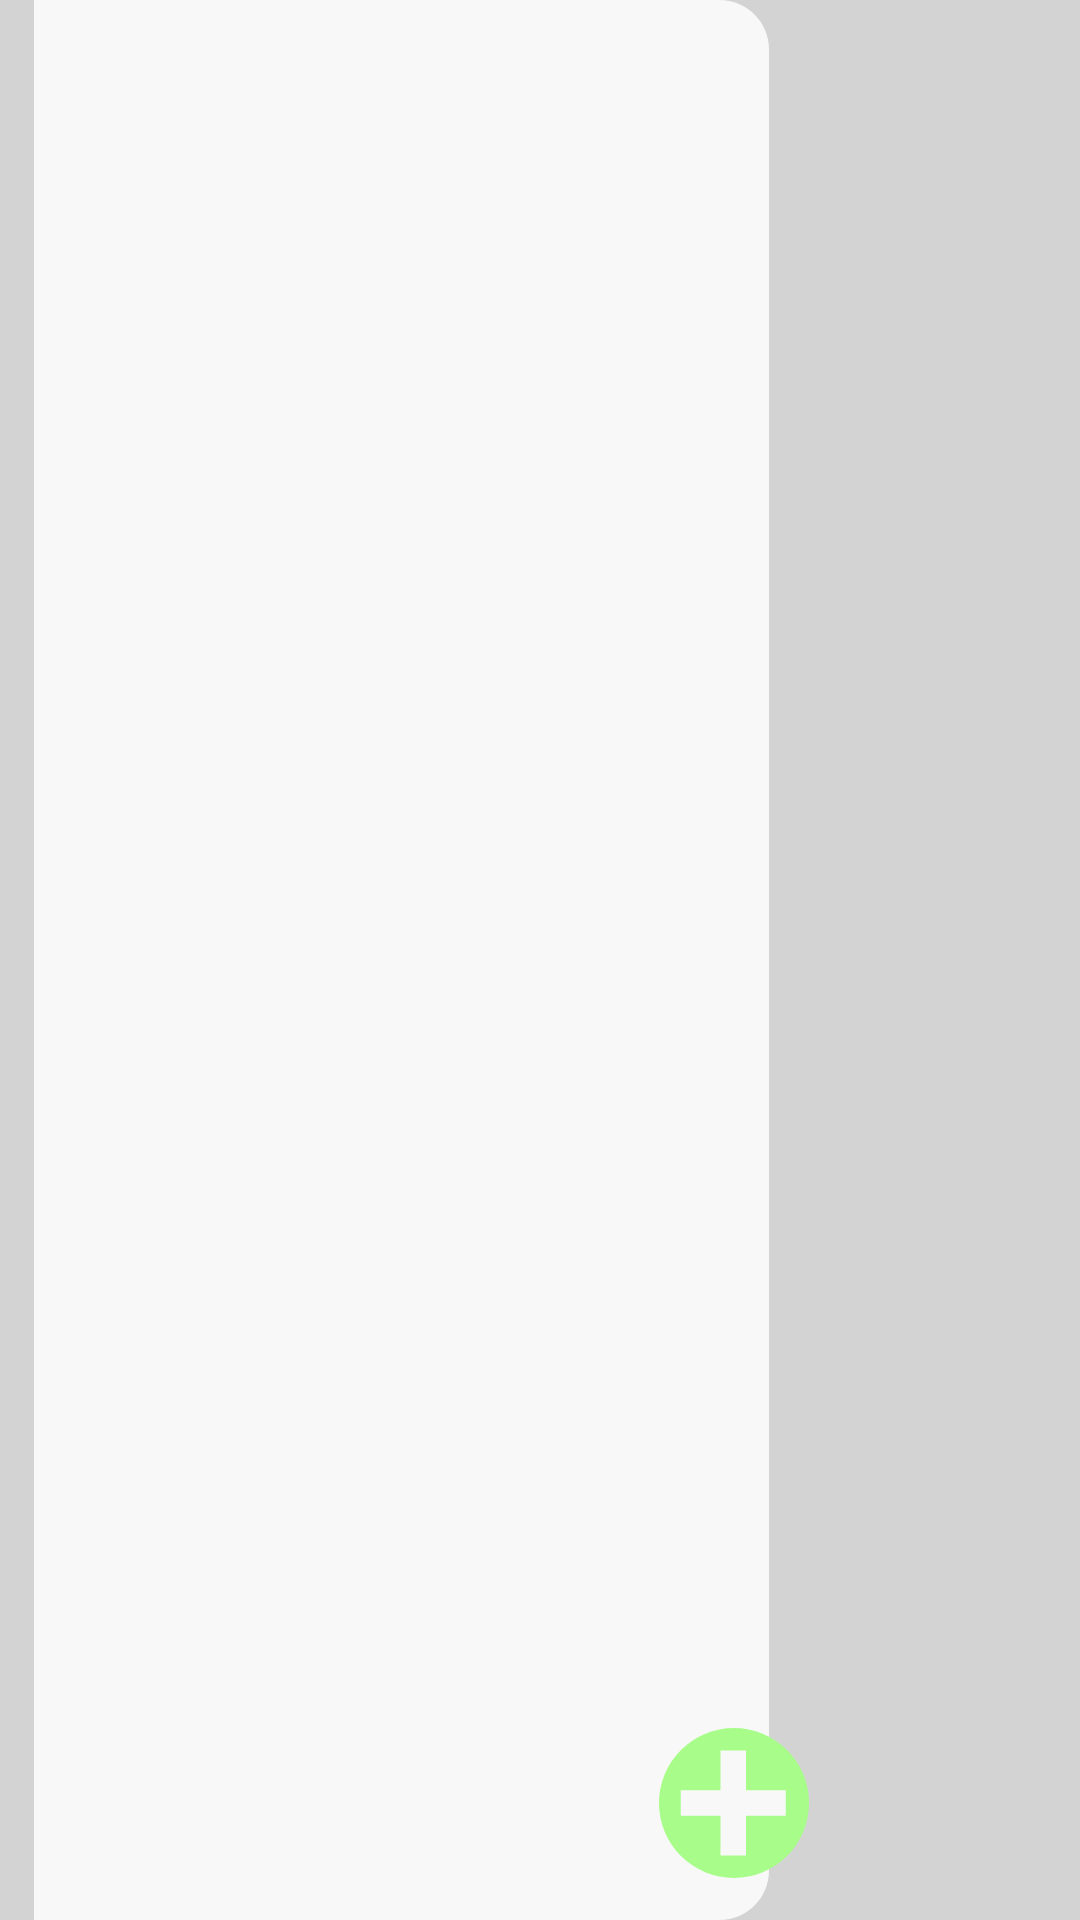

Android layout source for this screen:
<!-- AndroidManifest.xml: application theme Theme.Healthy -->
<!-- res/layout/activity_main_doctor.xml -->
<?xml version="1.0" encoding="utf-8"?>
<androidx.constraintlayout.widget.ConstraintLayout xmlns:android="http://schemas.android.com/apk/res/android"
    xmlns:app="http://schemas.android.com/apk/res-auto"
    xmlns:tools="http://schemas.android.com/tools"
    android:layout_width="match_parent"
    android:layout_height="match_parent"
    android:background="@color/grayBack"
    tools:context=".DoctorActivity">


    <ImageView
        android:id="@+id/imageView2"
        android:layout_width="wrap_content"
        android:layout_height="wrap_content"
        android:layout_marginEnd="90dp"
        app:layout_constraintBottom_toBottomOf="parent"
        app:layout_constraintEnd_toEndOf="parent"
        app:layout_constraintHorizontal_bias="0.516"
        app:layout_constraintStart_toStartOf="parent"
        app:layout_constraintTop_toTopOf="parent"
        app:layout_constraintVertical_bias="1.0"
        app:srcCompat="@drawable/ic_group_6__1_" />

    <androidx.recyclerview.widget.RecyclerView
        android:id="@+id/recview"
        android:layout_width="409dp"
        android:layout_height="729dp"
        android:layout_marginTop="1dp"
        android:layout_marginBottom="1dp"
        app:layout_constraintBottom_toBottomOf="parent"
        app:layout_constraintEnd_toEndOf="parent"
        app:layout_constraintHorizontal_bias="0.0"
        app:layout_constraintStart_toStartOf="parent"
        app:layout_constraintTop_toTopOf="parent"
        app:layout_constraintVertical_bias="0.125" />

    <ImageButton
        android:id="@+id/imageButton3"
        android:layout_width="wrap_content"
        android:layout_height="wrap_content"
        android:layout_marginStart="8dp"
        android:layout_marginEnd="8dp"
        android:layout_marginBottom="4dp"
        android:backgroundTint="#00FFFFFF"
        android:onClick="OnClick"
        app:layout_constraintBottom_toBottomOf="parent"
        app:layout_constraintEnd_toEndOf="@+id/imageView2"
        app:layout_constraintHorizontal_bias="0.892"
        app:layout_constraintStart_toStartOf="parent"
        app:srcCompat="@drawable/ic_group_5"
        tools:ignore="SpeakableTextPresentCheck" />

</androidx.constraintlayout.widget.ConstraintLayout>
<!-- resources referenced by this layout -->
<resources>
  <color name="grayBack">#D3D3D3</color>
  <!-- drawable ic_group_5 (drawable) -->
  <vector android:autoMirrored="true" android:height="50dp"
      android:viewportHeight="100" android:viewportWidth="100"
      android:width="50dp" xmlns:android="http://schemas.android.com/apk/res/android">
      <path android:fillColor="#A8FD8A" android:pathData="M50,50m-50,0a50,50 0,1 1,100 0a50,50 0,1 1,-100 0"/>
      <path android:fillColor="#F8F8F8" android:pathData="M41,15h17v70h-17z"/>
      <path android:fillColor="#F8F8F8" android:pathData="M14.5,58.5l0,-17l70,-0l0,17z"/>
  </vector>
  <!-- drawable ic_group_6__1_ (drawable) -->
  <vector android:autoMirrored="true" android:height="1550dp"
      android:viewportHeight="1550" android:viewportWidth="594"
      android:width="594dp" xmlns:android="http://schemas.android.com/apk/res/android">
      <path android:fillColor="#F8F8F8" android:pathData="M0,0H554C576.09,0 594,17.91 594,40V1510C594,1532.09 576.09,1550 554,1550H0V0Z"/>
  </vector>
  <style name="Theme.Healthy" parent="Theme.MaterialComponents.DayNight.NoActionBar">
          
          <item name="colorPrimary">@color/purple_500</item>
          <item name="colorPrimaryVariant">@color/purple_700</item>
          <item name="colorOnPrimary">@color/white</item>
          
          <item name="colorSecondary">@color/teal_200</item>
          <item name="colorSecondaryVariant">@color/teal_700</item>
          <item name="colorOnSecondary">@color/black</item>
          
          <item name="android:statusBarColor" tools:targetApi="l">?attr/colorPrimaryVariant</item>
          
      </style>
  <color name="purple_500">#FF6200EE</color>
  <color name="purple_700">#FF3700B3</color>
  <color name="white">#FFFFFFFF</color>
  <color name="teal_200">#FF03DAC5</color>
  <color name="teal_700">#FF018786</color>
  <color name="black">#FF000000</color>
</resources>
